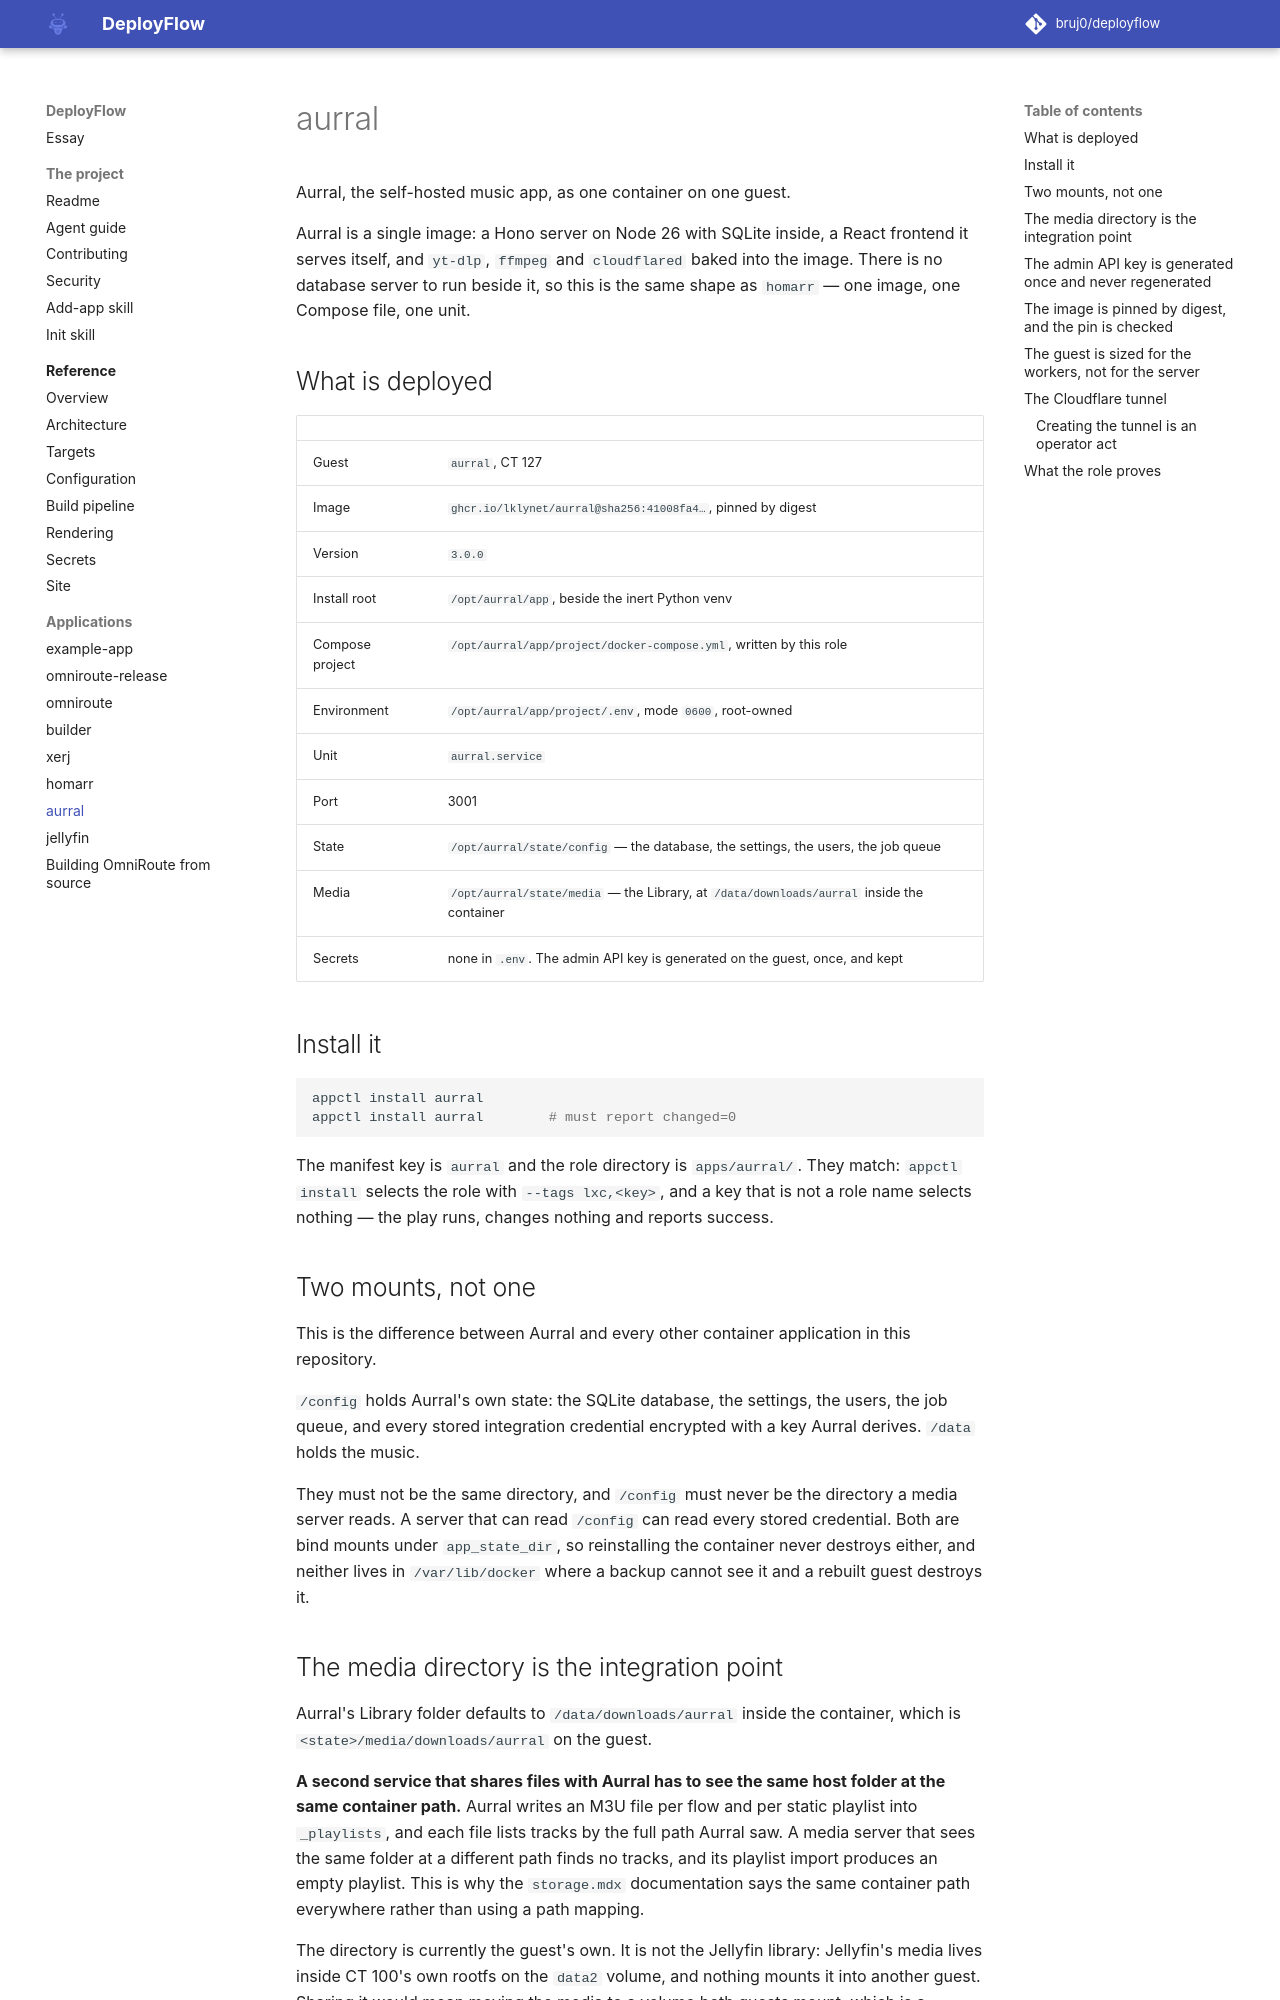

repository: bruj0/deployflow · page: apps/aurral/index.html · generator: mkdocs

# aurral

Aurral, the self-hosted music app, as one container on one guest.

Aurral is a single image: a Hono server on Node 26 with SQLite inside, a React
frontend it serves itself, and `yt-dlp`, `ffmpeg` and `cloudflared` baked into
the image. There is no database server to run beside it, so this is the same
shape as `homarr` — one image, one Compose file, one unit.

## What is deployed

| | |
|---|---|
| Guest | `aurral`, CT 127 |
| Image | `ghcr.io/lklynet/aurral@sha256:41008fa4…`, pinned by digest |
| Version | `3.0.0` |
| Install root | `/opt/aurral/app`, beside the inert Python venv |
| Compose project | `/opt/aurral/app/project/docker-compose.yml`, written by this role |
| Environment | `/opt/aurral/app/project/.env`, mode `0600`, root-owned |
| Unit | `aurral.service` |
| Port | 3001 |
| State | `/opt/aurral/state/config` — the database, the settings, the users, the job queue |
| Media | `/opt/aurral/state/media` — the Library, at `/data/downloads/aurral` inside the container |
| Secrets | none in `.env`. The admin API key is generated on the guest, once, and kept |

## Install it

```bash
appctl install aurral
appctl install aurral        # must report changed=0
```

The manifest key is `aurral` and the role directory is `apps/aurral/`. They
match: `appctl install` selects the role with `--tags lxc,<key>`, and a key that
is not a role name selects nothing — the play runs, changes nothing and reports
success.

## Two mounts, not one

This is the difference between Aurral and every other container application in
this repository.

`/config` holds Aurral's own state: the SQLite database, the settings, the
users, the job queue, and every stored integration credential encrypted with a
key Aurral derives. `/data` holds the music.

They must not be the same directory, and `/config` must never be the directory
a media server reads. A server that can read `/config` can read every stored
credential. Both are bind mounts under `app_state_dir`, so reinstalling the
container never destroys either, and neither lives in `/var/lib/docker` where a
backup cannot see it and a rebuilt guest destroys it.

## The media directory is the integration point

Aurral's Library folder defaults to `/data/downloads/aurral` inside the
container, which is `<state>/media/downloads/aurral` on the guest.

**A second service that shares files with Aurral has to see the same host
folder at the same container path.** Aurral writes an M3U file per flow and per
static playlist into `_playlists`, and each file lists tracks by the full path
Aurral saw. A media server that sees the same folder at a different path finds
no tracks, and its playlist import produces an empty playlist. This is why the
`storage.mdx` documentation says the same container path everywhere rather
than using a path mapping.

The directory is currently the guest's own. It is not the Jellyfin library:
Jellyfin's media lives inside CT 100's own rootfs on the `data2` volume, and
nothing mounts it into another guest. Sharing it would mean moving the media to
a volume both guests mount, which is a change to the Jellyfin guest rather than
to this one.
